Run: headless pygame with SDL's dummy video driver; simulated clock (each Clock.tick advances the game by its frame time, no real sleeping); random seed 0; keys injected as events and as key.get_pressed() state; no mouse input.
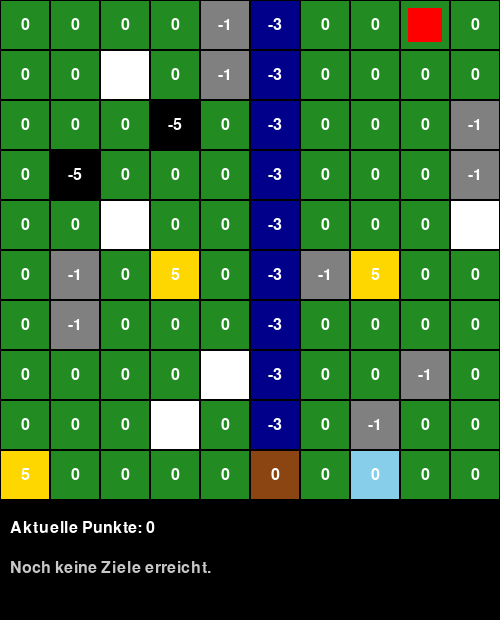
Frame 1 of 4 · flips 1–60 · no input
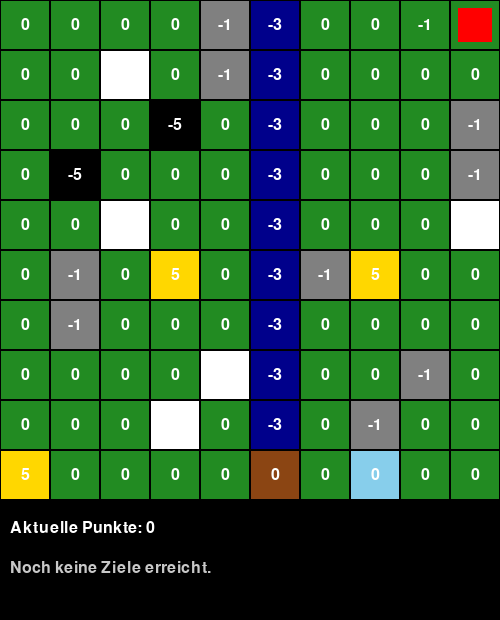
Frame 2 of 4 · flips 61–180 · tapped SPACE, RETURN · held RIGHT (→), D
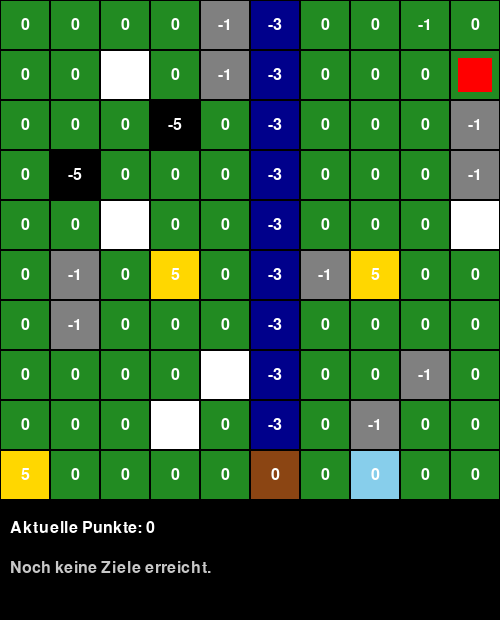
Frame 3 of 4 · flips 181–300 · held DOWN (↓), S
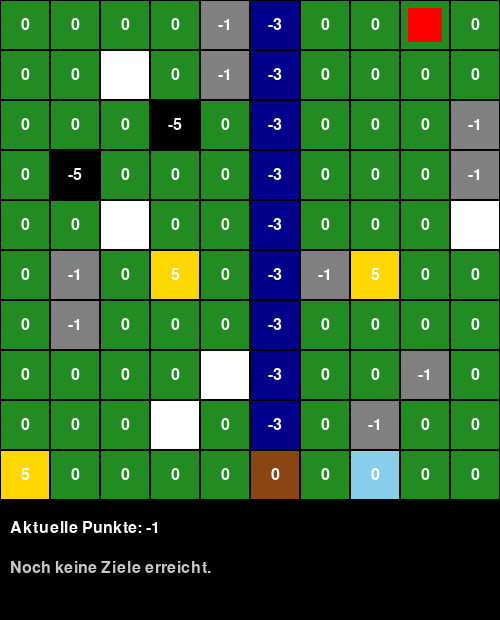
Frame 4 of 4 · flips 301–420 · held LEFT (←), A, UP (↑), W

The pygame program that drew these frames:

import pygame
import random

# --- Spielfeldkonfiguration ---
GRID_SIZE = 10
CELL_SIZE = 50
WIDTH = GRID_SIZE * CELL_SIZE
HEIGHT = GRID_SIZE * CELL_SIZE + 120  # Platz für Punktestand & Historie

# Farben
COLORS = {
    "grass": (34, 139, 34),       # Grün
    "heavy": (128, 128, 128),     # Grau
    "river": (0, 0, 139),         # Dunkelblau
    "bridge": (139, 69, 19),      # Braun
    "reward": (255, 215, 0),      # Gold
    "trap": (0, 0, 0),            # Schwarz
    "mountain": (255, 255, 255),  # Weiß
    "goal": (135, 206, 235),      # Hellblau
    "player": (255, 0, 0),        # Rot
}

# Punktwerte
SCORES = {
    "grass": 0,
    "heavy": -1,
    "river": -3,
    "bridge": 0,
    "reward": +5,
    "trap": -5,
    "mountain": None,  # unpassierbar
    "goal": 0,
}


class Game:
    def __init__(self):
        self.previous_scores = []
        self.reset_game()

    def reset_game(self):
        self.grid = [["grass" for _ in range(GRID_SIZE)] for _ in range(GRID_SIZE)]
        self.field_scores = [[0 for _ in range(GRID_SIZE)] for _ in range(GRID_SIZE)]
        self.score = 0
        self.generate_map()

    def generate_map(self):
        # --- Flussrichtung ---
        orientation = random.choice(["horizontal", "vertical"])

        if orientation == "horizontal":
            y = random.randint(2, GRID_SIZE - 3)
            for x in range(GRID_SIZE):
                self.grid[y][x] = "river"
                self.field_scores[y][x] = SCORES["river"]
            self.river_coords = [(x, y) for x in range(GRID_SIZE)]
        else:
            x = random.randint(2, GRID_SIZE - 3)
            for y in range(GRID_SIZE):
                self.grid[y][x] = "river"
                self.field_scores[y][x] = SCORES["river"]
            self.river_coords = [(x, y) for y in range(GRID_SIZE)]

        # --- Brücken auf sinnvollen Positionen ---
        bridge_candidates = [pos for pos in self.river_coords if (pos[0] + pos[1]) % 2 == 0]
        bridge_count = max(1, len(bridge_candidates)//5)
        random.shuffle(bridge_candidates)
        for bx, by in bridge_candidates[:bridge_count]:
            self.grid[by][bx] = "bridge"
            self.field_scores[by][bx] = SCORES["bridge"]

        # --- Berge (weiß) ---
        for _ in range(random.randint(3, 6)):
            x, y = random.randint(0, GRID_SIZE - 1), random.randint(0, GRID_SIZE - 1)
            if self.grid[y][x] == "grass":
                self.grid[y][x] = "mountain"
                self.field_scores[y][x] = 0

        # --- Schweres Terrain (grau) ---
        for _ in range(random.randint(8, 12)):
            x, y = random.randint(0, GRID_SIZE - 1), random.randint(0, GRID_SIZE - 1)
            if self.grid[y][x] == "grass":
                self.grid[y][x] = "heavy"
                self.field_scores[y][x] = SCORES["heavy"]

        # --- Belohnungen & Fallen ---
        reward_count = random.randint(1, 3)
        trap_count = random.randint(1, 3)
        for _ in range(reward_count):
            x, y = random.randint(0, GRID_SIZE - 1), random.randint(0, GRID_SIZE - 1)
            if self.grid[y][x] == "grass":
                self.grid[y][x] = "reward"
                self.field_scores[y][x] = SCORES["reward"]

        for _ in range(trap_count):
            x, y = random.randint(0, GRID_SIZE - 1), random.randint(0, GRID_SIZE - 1)
            if self.grid[y][x] == "grass":
                self.grid[y][x] = "trap"
                self.field_scores[y][x] = SCORES["trap"]

        # --- Start und Ziel ---
        self.place_start_and_goal(orientation)

    def place_start_and_goal(self, orientation):
        """Platziere Start- und Zielfeld an gegenüberliegenden Rändern"""
        if orientation == "horizontal":
            # Start links, Ziel rechts
            sy, gy = random.randint(0, GRID_SIZE-1), random.randint(0, GRID_SIZE-1)
            self.player_pos = [0, sy]
            self.grid[sy][0] = "grass"
            self.grid[gy][-1] = "goal"
            self.goal_pos = [GRID_SIZE-1, gy]
        else:
            # Start oben, Ziel unten
            sx, gx = random.randint(0, GRID_SIZE-1), random.randint(0, GRID_SIZE-1)
            self.player_pos = [sx, 0]
            self.grid[0][sx] = "grass"
            self.grid[-1][gx] = "goal"
            self.goal_pos = [gx, GRID_SIZE-1]

    def move_player(self, dx, dy):
        new_x = self.player_pos[0] + dx
        new_y = self.player_pos[1] + dy
        if not (0 <= new_x < GRID_SIZE and 0 <= new_y < GRID_SIZE):
            return
        cell_type = self.grid[new_y][new_x]
        if SCORES[cell_type] is None:
            return  # unpassierbar

        # Punkte verrechnen
        field_value = self.field_scores[new_y][new_x]
        self.score += field_value
        self.field_scores[new_y][new_x] = 0  # Punkte "verbraucht"

        # Falle oder Belohnung wird nach Betreten zu Gras
        if cell_type in ("reward", "trap"):
            self.grid[new_y][new_x] = "grass"

        # Spieler bewegen
        self.player_pos = [new_x, new_y]

        # Ziel erreicht?
        if cell_type == "goal":
            self.previous_scores.append(self.score)
            self.reset_game()

    def draw(self, screen, font):
        # Karte zeichnen
        for y in range(GRID_SIZE):
            for x in range(GRID_SIZE):
                rect = pygame.Rect(x * CELL_SIZE, y * CELL_SIZE, CELL_SIZE, CELL_SIZE)
                color = COLORS[self.grid[y][x]]
                pygame.draw.rect(screen, color, rect)
                pygame.draw.rect(screen, (0, 0, 0), rect, 1)

                # Punktewert anzeigen (falls sichtbar)
                val = self.field_scores[y][x]
                if SCORES.get(self.grid[y][x]) is not None:
                    text = font.render(str(val), True, (255, 255, 255))
                    text_rect = text.get_rect(center=rect.center)
                    screen.blit(text, text_rect)

        # Spieler zeichnen
        px, py = self.player_pos
        prect = pygame.Rect(px * CELL_SIZE + 8, py * CELL_SIZE + 8, CELL_SIZE - 16, CELL_SIZE - 16)
        pygame.draw.rect(screen, COLORS["player"], prect)

        # Aktuelle Punkte
        score_text = font.render(f"Aktuelle Punkte: {self.score}", True, (255, 255, 255))
        screen.blit(score_text, (10, HEIGHT - 100))

        # Punkt-Historie
        hist_text = "Letzte Runden: " + ", ".join(map(str, self.previous_scores[-5:])) if self.previous_scores else "Noch keine Ziele erreicht."
        hist_surface = font.render(hist_text, True, (200, 200, 200))
        screen.blit(hist_surface, (10, HEIGHT - 60))


# --- Hauptprogramm ---
def main():
    pygame.init()
    screen = pygame.display.set_mode((WIDTH, HEIGHT))
    pygame.display.set_caption("Grid-Abenteuer mit Ziel, Punkten & Historie")
    clock = pygame.time.Clock()
    font = pygame.font.SysFont(None, 24)

    game = Game()
    running = True

    while running:
        for event in pygame.event.get():
            if event.type == pygame.QUIT:
                running = False

            elif event.type == pygame.KEYDOWN:
                if event.key == pygame.K_ESCAPE:
                    running = False
                elif event.key == pygame.K_UP:
                    game.move_player(0, -1)
                elif event.key == pygame.K_DOWN:
                    game.move_player(0, 1)
                elif event.key == pygame.K_LEFT:
                    game.move_player(-1, 0)
                elif event.key == pygame.K_RIGHT:
                    game.move_player(1, 0)

        screen.fill((0, 0, 0))
        game.draw(screen, font)
        pygame.display.flip()
        clock.tick(10)

    pygame.quit()


if __name__ == "__main__":
    main()
